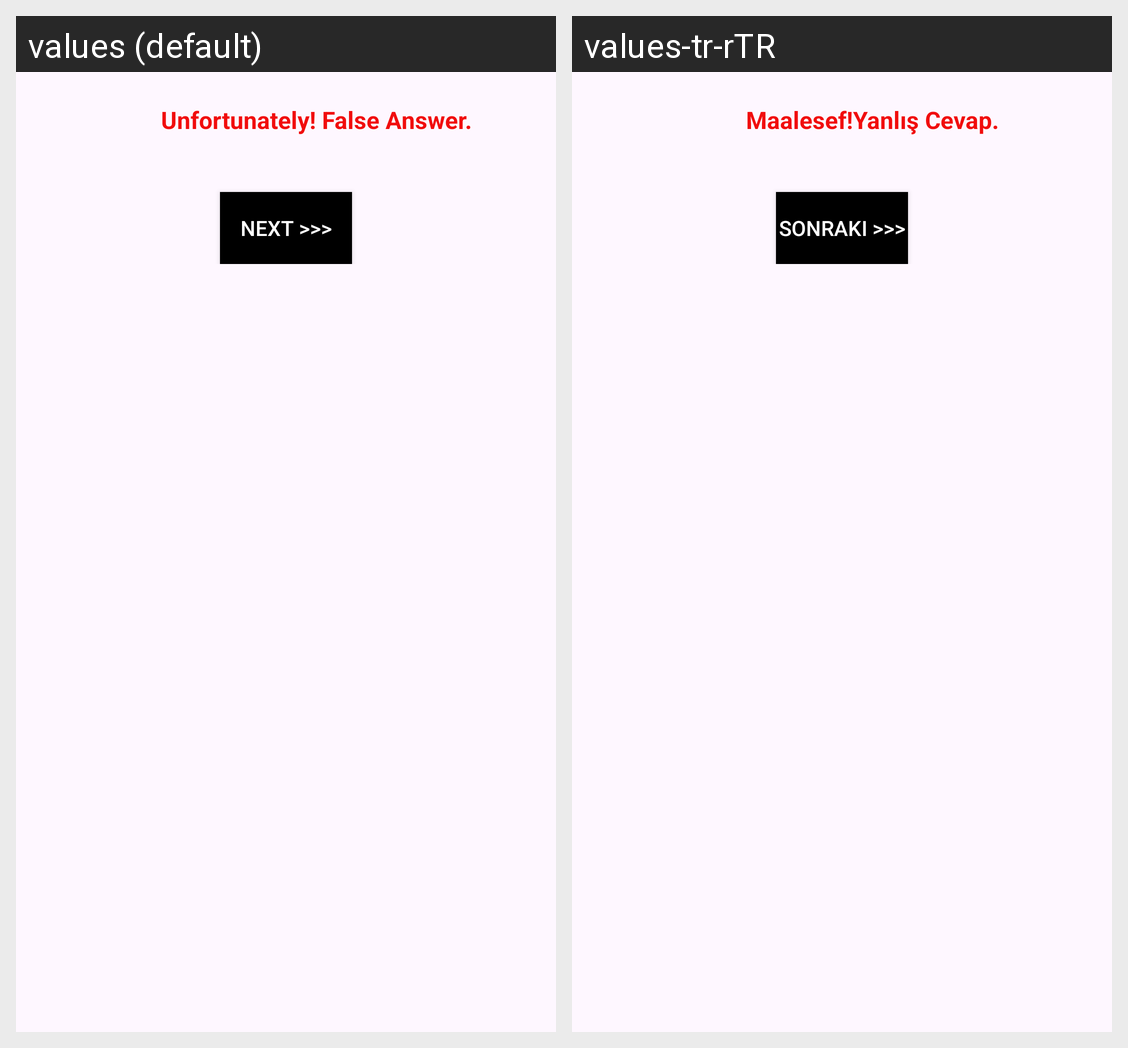

Translations of the strings shown on this Android screen, per locale in the grid:
Android screen res/layout/dialog_answer.xml rendered under 2 locales, left to right: values (default), values-tr-rTR. Device: Nexus 5 (rendered at 1080×1920; each locale shown at half size, 540×960, under a caption strip naming it); theme Theme.QuizApp.
Strings drawn on this screen, with the default value and each locale's value (text and hints the layout hard-codes, and strings that could not be matched under every locale, appear in the picture but are not listed):

false_answer_message
  values: Unfortunately! False Answer.
  values-tr-rTR: Maalesef!Yanlış Cevap.

str_next
  values: Next >>>
  values-tr-rTR: Sonraki >>>
